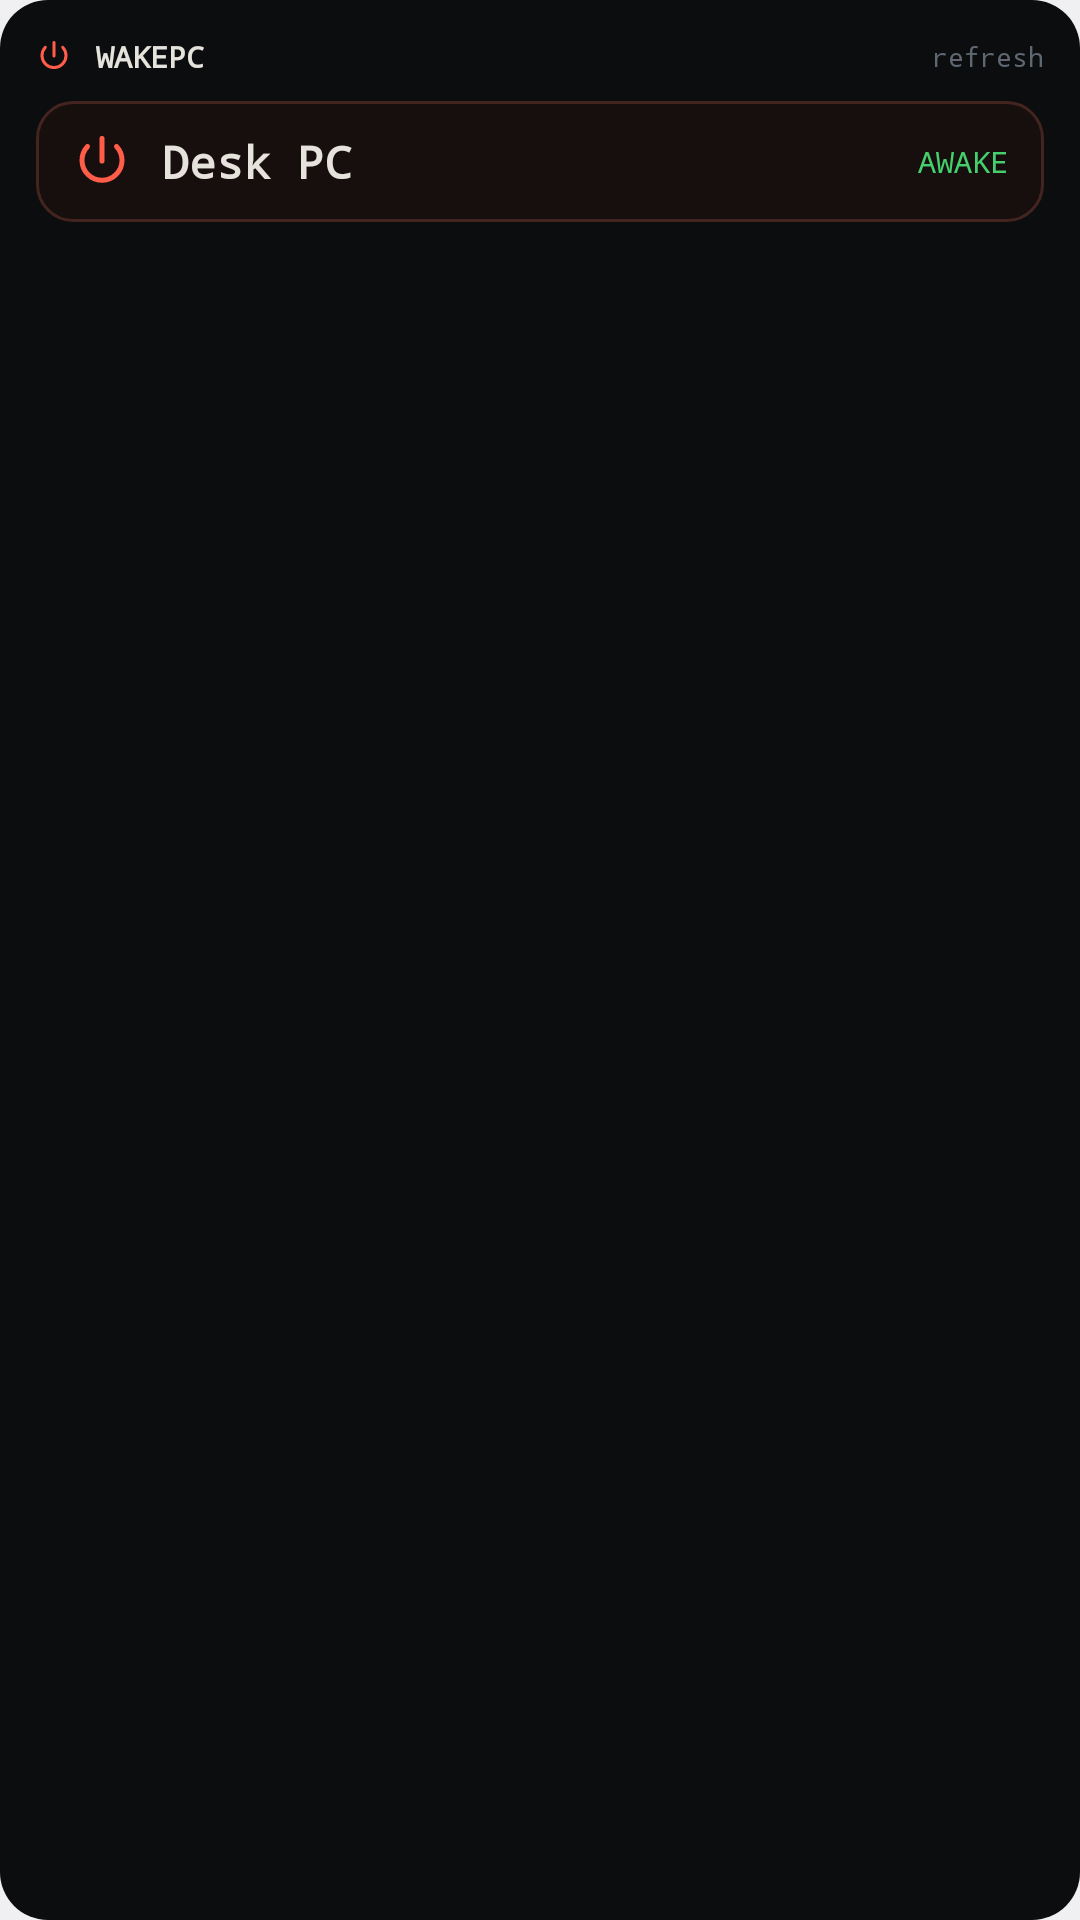

Write the Android layout XML for this screen, with the resource values it uses.
<!-- AndroidManifest.xml: application theme Theme.WakePC -->
<!-- res/layout/widget_preview_medium.xml -->
<?xml version="1.0" encoding="utf-8"?>
<LinearLayout xmlns:android="http://schemas.android.com/apk/res/android"
    android:layout_width="match_parent"
    android:layout_height="match_parent"
    android:orientation="vertical"
    android:background="@drawable/widget_preview_bg"
    android:padding="12dp">

    <LinearLayout
        android:layout_width="match_parent"
        android:layout_height="wrap_content"
        android:orientation="horizontal"
        android:gravity="center_vertical">

        <ImageView
            android:layout_width="12dp"
            android:layout_height="12dp"
            android:src="@drawable/ic_power_stroke"
            android:tint="@color/console_red"
            android:contentDescription="@null" />

        <TextView
            android:layout_width="0dp"
            android:layout_height="wrap_content"
            android:layout_weight="1"
            android:layout_marginStart="8dp"
            android:text="WAKEPC"
            android:textColor="@color/console_text"
            android:textSize="10sp"
            android:textStyle="bold"
            android:fontFamily="monospace" />

        <TextView
            android:layout_width="wrap_content"
            android:layout_height="wrap_content"
            android:text="refresh"
            android:textColor="@color/console_dim"
            android:textSize="9sp"
            android:fontFamily="monospace" />
    </LinearLayout>

    <LinearLayout
        android:layout_width="match_parent"
        android:layout_height="wrap_content"
        android:orientation="horizontal"
        android:gravity="center_vertical"
        android:layout_marginTop="8dp"
        android:background="@drawable/widget_preview_hero_bg"
        android:paddingLeft="12dp"
        android:paddingRight="12dp"
        android:paddingTop="10dp"
        android:paddingBottom="10dp">

        <ImageView
            android:layout_width="20dp"
            android:layout_height="20dp"
            android:src="@drawable/ic_power_stroke"
            android:tint="@color/console_red"
            android:contentDescription="@null" />

        <TextView
            android:layout_width="0dp"
            android:layout_height="wrap_content"
            android:layout_weight="1"
            android:layout_marginStart="10dp"
            android:text="Desk PC"
            android:textColor="@color/console_text"
            android:textSize="15sp"
            android:textStyle="bold"
            android:fontFamily="monospace" />

        <TextView
            android:layout_width="wrap_content"
            android:layout_height="wrap_content"
            android:text="AWAKE"
            android:textColor="@color/console_green"
            android:textSize="10sp"
            android:fontFamily="monospace" />
    </LinearLayout>
</LinearLayout>
<!-- resources referenced by this layout -->
<resources>
  <color name="console_dim">#5F6871</color>
  <color name="console_green">#45D06D</color>
  <color name="console_red">#FF5D49</color>
  <color name="console_text">#E6E3DC</color>
  <!-- drawable ic_power_stroke (drawable) -->
  <?xml version="1.0" encoding="utf-8"?>
  <vector xmlns:android="http://schemas.android.com/apk/res/android"
      android:width="24dp" android:height="24dp"
      android:viewportWidth="24" android:viewportHeight="24">
      <path
          android:strokeColor="#FFFFFFFF" android:strokeWidth="2"
          android:strokeLineCap="round"
          android:fillColor="#00000000"
          android:pathData="M12,3v9 M17.8,6.2a8,8 0,1 1,-11.6 0" />
  </vector>
  <!-- drawable widget_preview_bg (drawable) -->
  <?xml version="1.0" encoding="utf-8"?>
  <shape xmlns:android="http://schemas.android.com/apk/res/android" android:shape="rectangle">
      <solid android:color="@color/console_bg" />
      <corners android:radius="16dp" />
  </shape>
  <!-- drawable widget_preview_hero_bg (drawable) -->
  <?xml version="1.0" encoding="utf-8"?>
  <shape xmlns:android="http://schemas.android.com/apk/res/android" android:shape="rectangle">
      <solid android:color="@color/console_hero_bg" />
      <corners android:radius="12dp" />
      <stroke android:width="1dp" android:color="#43241F" />
  </shape>
  <style name="Theme.WakePC" parent="android:Theme.DeviceDefault.DayNight">
          <item name="android:windowNoTitle">true</item>
      </style>
  <color name="console_bg">#0B0D0F</color>
  <color name="console_hero_bg">#170F0D</color>
</resources>
